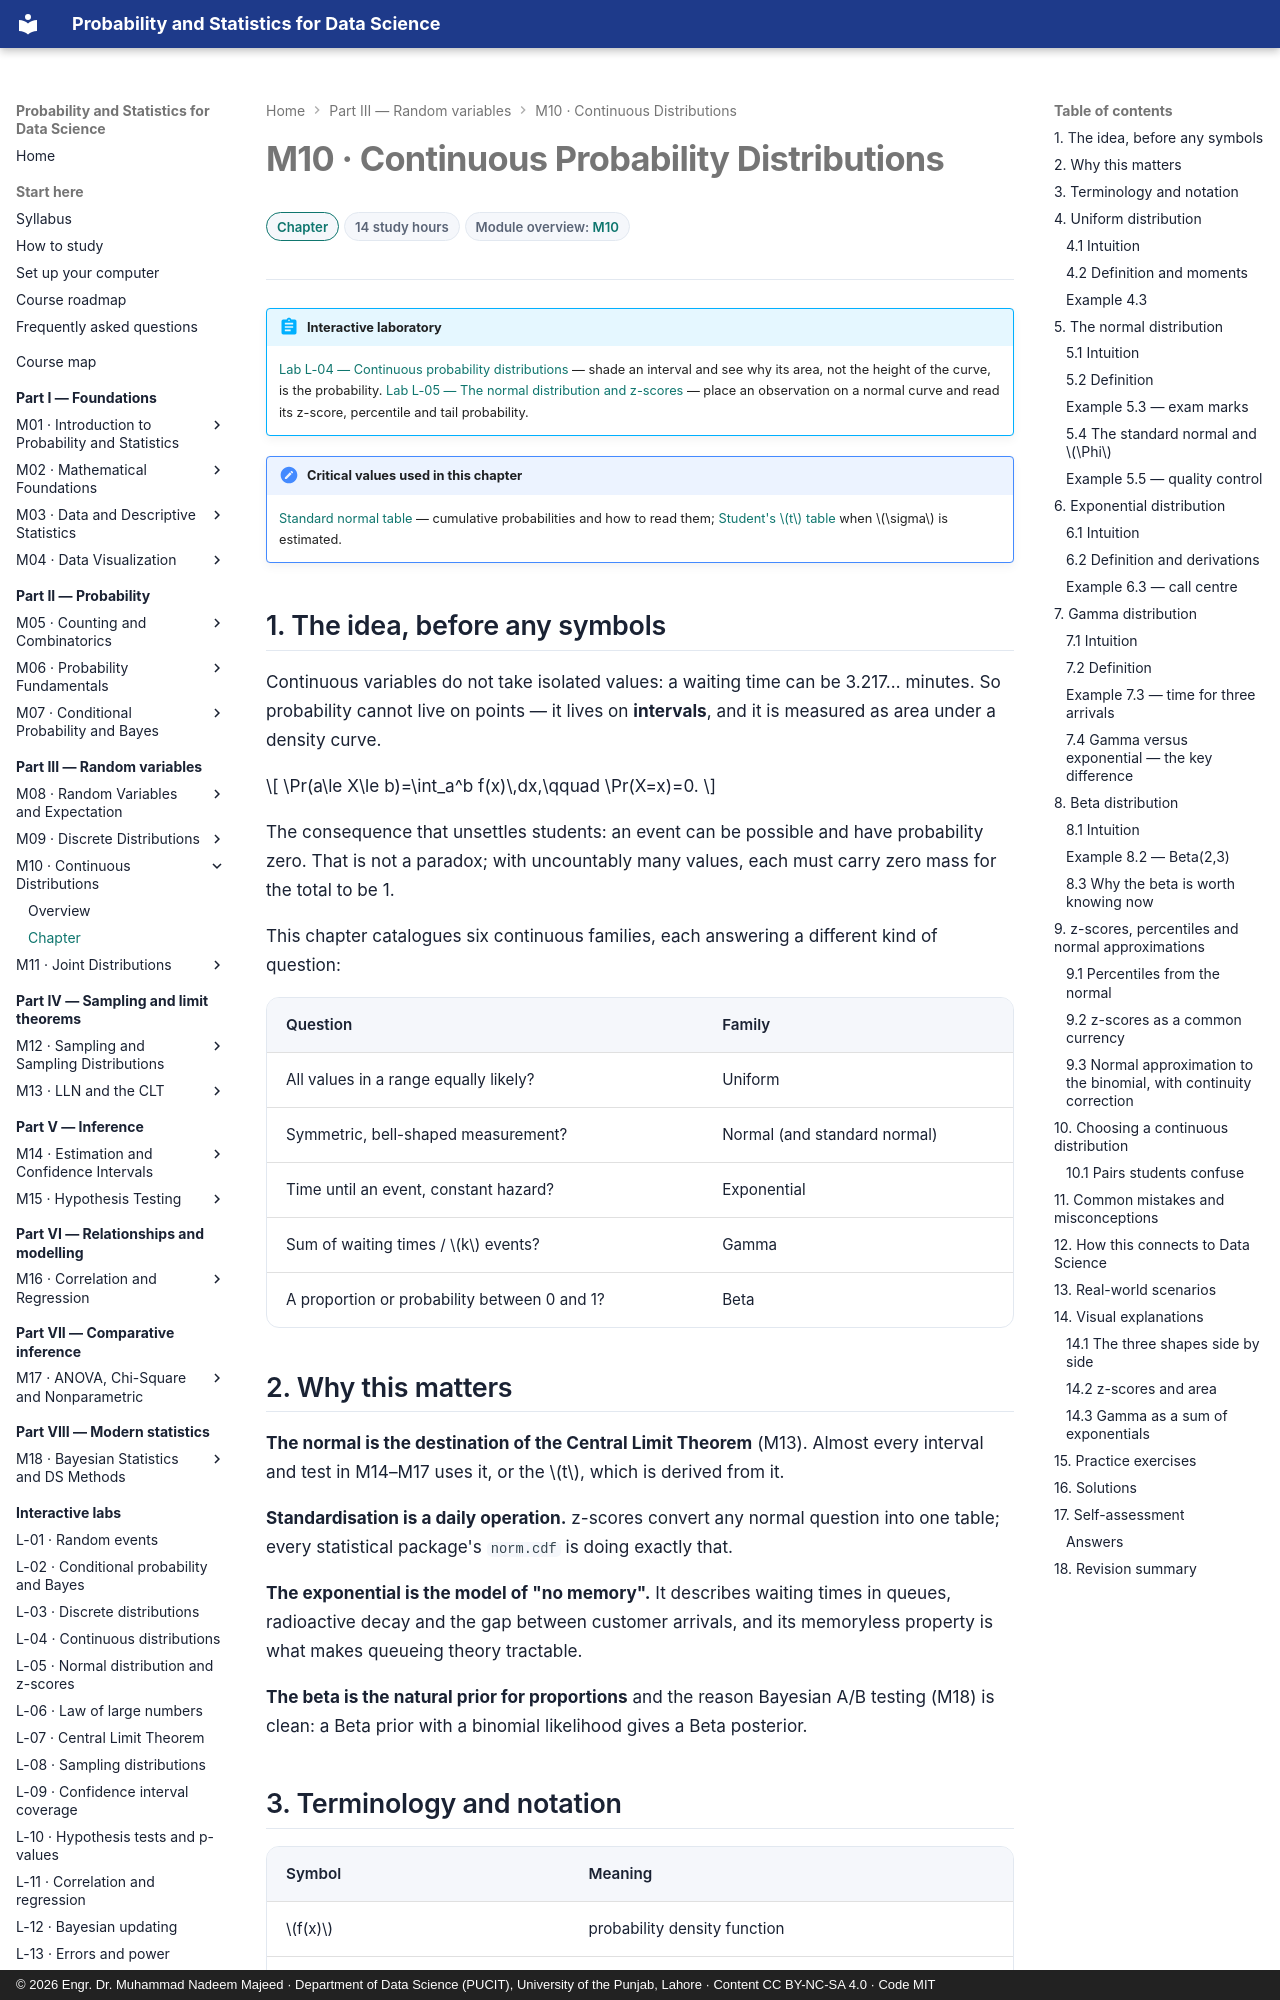

repository: nadeem-majeedch/Probability-and-Statistics · page: modules/10-continuous-distributions/chapter/index.html · generator: mkdocs · copyright: © 2026 Engr. Dr. Muhammad Nadeem Majeed · Department of Data Science (PUCIT), University of the Punjab, Lahore · Content CC BY-NC-SA 4.0 · Code MIT

---
title: "M10 · Chapter — Continuous Probability Distributions"
description: Uniform, normal, standard normal, exponential, gamma and beta — densities, derivations, z-scores, percentiles and the normal approximation.
---

# M10 · Continuous Probability Distributions

<div class="psds-meta" markdown>
<span class="psds-chip psds-chip--core">Chapter</span>
<span class="psds-chip">14 study hours</span>
<span class="psds-chip">Module overview: [M10](../10-continuous-distributions.md)</span>
</div>

!!! abstract "Interactive laboratory"
    [Lab L-04 — Continuous probability distributions](../../labs/continuous-distributions.md) — shade an interval and see why its area, not the height of the curve, is the probability.
    [Lab L-05 — The normal distribution and z-scores](../../labs/normal-and-z-scores.md) — place an observation on a normal curve and read its z-score, percentile and tail probability.

!!! note "Critical values used in this chapter"
    [Standard normal table](../../reference/tables/standard-normal.md) — cumulative probabilities and how to read them; [Student's \(t\) table](../../reference/tables/t-distribution.md) when \(\sigma\) is estimated.

## 1. The idea, before any symbols

Continuous variables do not take isolated values: a waiting time can be 3.217…
minutes. So probability cannot live on points — it lives on **intervals**, and it is
measured as area under a density curve.

\[ \Pr(a\le X\le b)=\int_a^b f(x)\,dx,\qquad \Pr(X=x)=0. \]

The consequence that unsettles students: an event can be possible and have probability
zero. That is not a paradox; with uncountably many values, each must carry zero mass
for the total to be 1.

This chapter catalogues six continuous families, each answering a different kind of
question:

| Question | Family |
|---|---|
| All values in a range equally likely? | Uniform |
| Symmetric, bell-shaped measurement? | Normal (and standard normal) |
| Time until an event, constant hazard? | Exponential |
| Sum of waiting times / \(k\) events? | Gamma |
| A proportion or probability between 0 and 1? | Beta |
